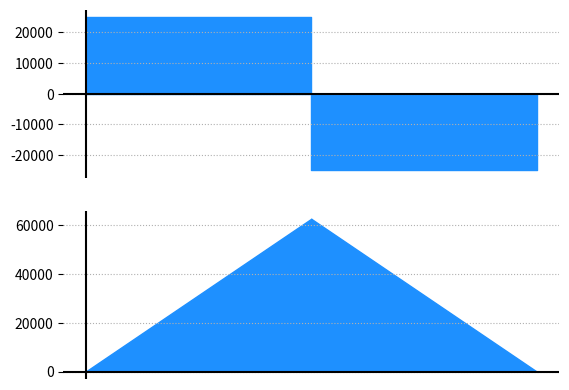

Write the Python code that produced this figure.
# -*- coding: utf-8 -*-
from __future__ import division
import numpy as np
import matplotlib.pyplot as plt

P = 50e3
L = 5
x1 = np.linspace(0,L/2)
x2 = np.linspace(L/2,L)
V1 = P/2*np.ones_like(x1)
V2 = -P/2*np.ones_like(x2)
M1 = P*x1/2
M2 = -P*x2/2 + P*L/2

fig = plt.figure()
ax1 = fig.add_subplot(211)
ax2 = fig.add_subplot(212)

#~ plt.fill_between(x,V)
ax1.fill_between(x1,V1, color="#1E90FF")
ax1.fill_between(x2,V2, color="#1E90FF")
ax2.fill_between(x1,M1, color="#1E90FF")
ax2.fill_between(x2,M2, color="#1E90FF")
#~ plt.fill_between(x,M)


for ax in (ax1,ax2):
    ax.axhline(0, color="k")
    ax.axvline(0, color="k")
    ax.spines['top'].set_visible(False)
    ax.spines['bottom'].set_visible(False)
    ax.spines['left'].set_visible(False)
    ax.spines['right'].set_visible(False)
    ax.xaxis.set_visible(False)
    ax.grid(ls=":")
    #~ ax.yaxis.set_visible(False)


plt.savefig("shear_moment_02.pdf", transparent=True)
plt.show()
